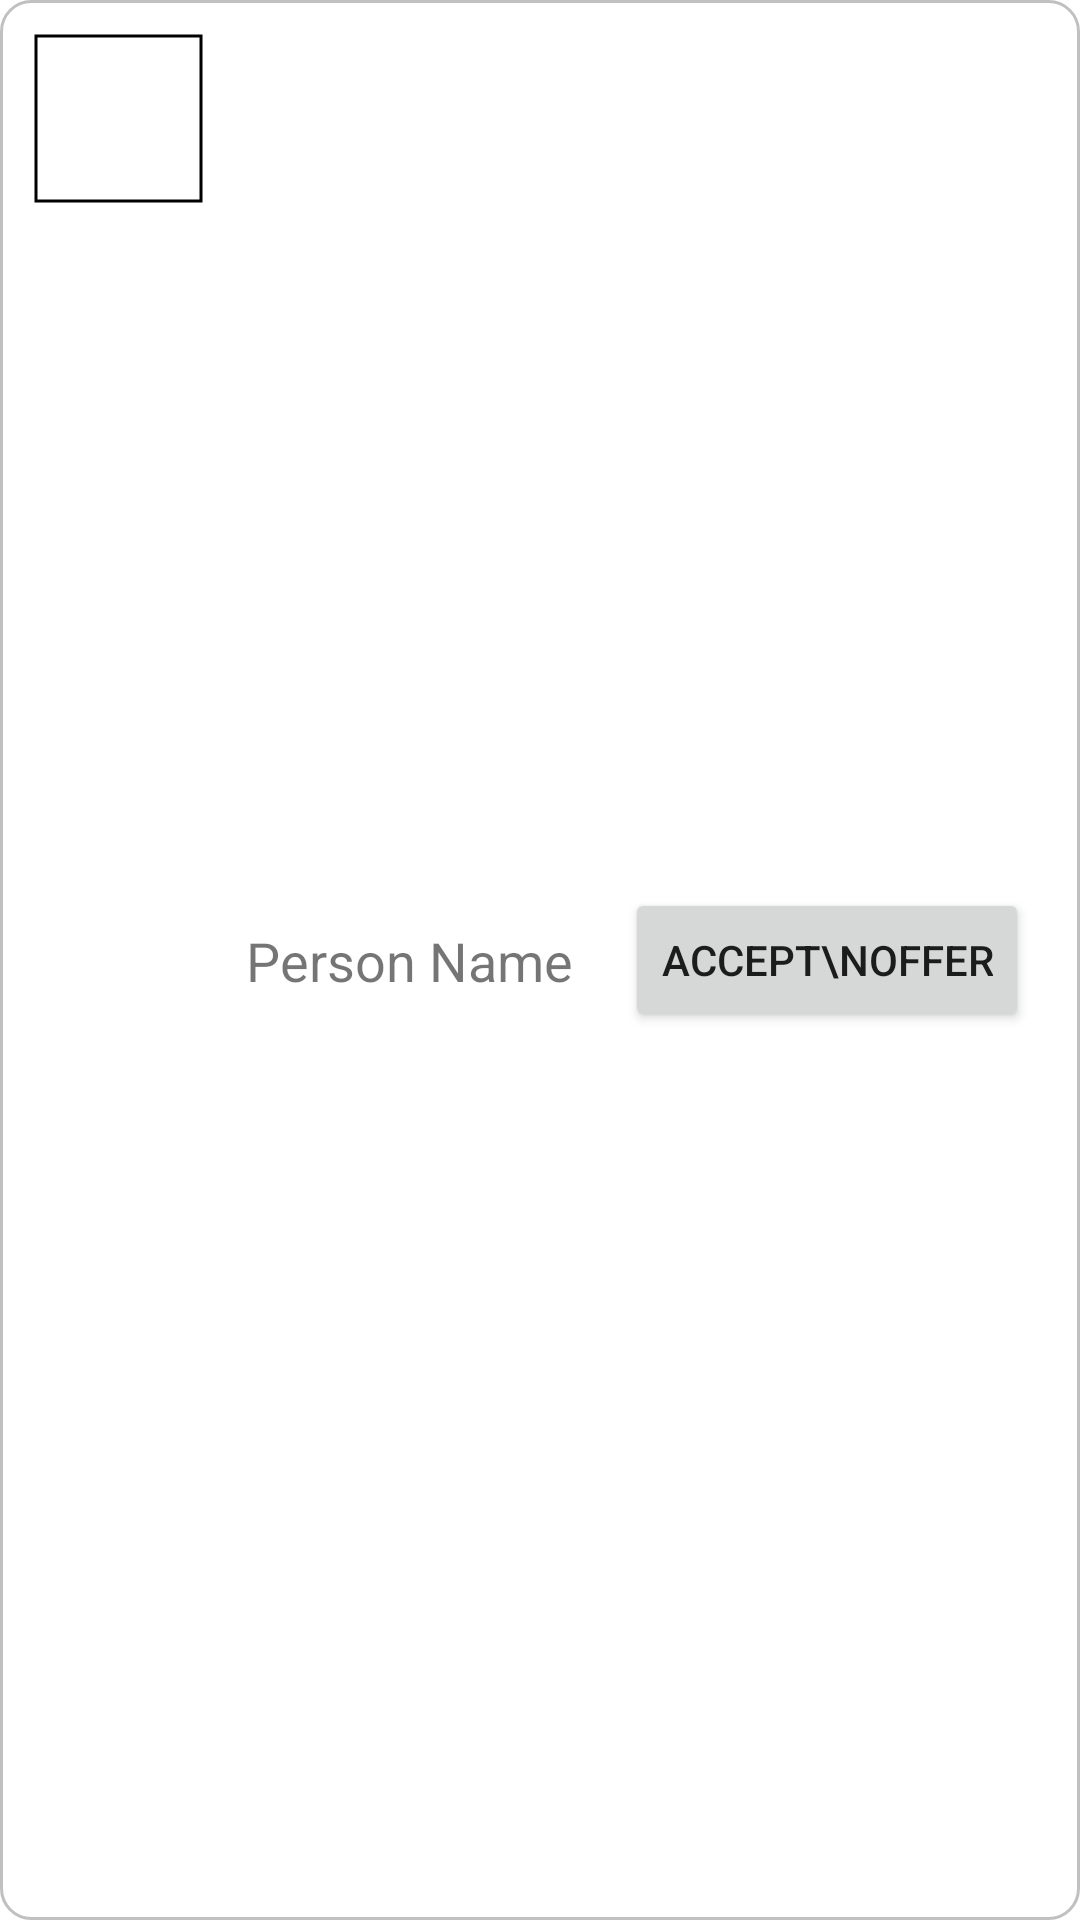

Here is an Android app screen rendered from its layout file. Give the layout XML and the strings, colors and styles it references.
<!-- AndroidManifest.xml: application theme Theme.KisanSeeva -->
<!-- res/layout/person_request_item.xml -->
<?xml version="1.0" encoding="utf-8"?>
<androidx.constraintlayout.widget.ConstraintLayout xmlns:android="http://schemas.android.com/apk/res/android"
    xmlns:app="http://schemas.android.com/apk/res-auto"
    android:layout_width="match_parent"
    android:layout_height="wrap_content"
    android:orientation="horizontal"
    android:layout_marginTop="5sp"
    android:layout_marginStart="10sp"
    android:layout_marginEnd="10sp"
    android:background="@drawable/rectangular_border"
    android:padding="7dp">

    <com.google.android.material.imageview.ShapeableImageView
        android:id="@+id/person_img"
        android:layout_width="65sp"
        android:layout_height="65sp"
        app:shapeAppearanceOverlay="@style/roundedImageViewRounded"
        app:srcCompat="@drawable/person"
        app:strokeColor="@color/black"
        app:strokeWidth="1dp"
        android:padding="5sp"
        android:layout_gravity="center"
        android:src="@drawable/person"
        app:layout_constraintStart_toStartOf="parent"
        app:layout_constraintTop_toTopOf="parent" />


    <TextView
        android:id="@+id/person_name"
        android:layout_width="wrap_content"
        android:layout_height="wrap_content"
        android:text="Person Name"
        android:paddingStart="10dp"
        android:layout_marginEnd="5dp"
        android:textSize="18sp"
        app:layout_constraintStart_toEndOf="@id/person_img"
        app:layout_constraintBottom_toBottomOf="parent"
        app:layout_constraintTop_toTopOf="parent" />


    <Button
        android:id="@+id/acceptButton"
        android:layout_width="0dp"
        android:layout_height="wrap_content"
        android:layout_marginEnd="10dp"
        android:text="Accept\nOffer"
        android:textAlignment="center"
        android:scaleType="center"
        app:layout_constraintBottom_toBottomOf="parent"
        app:layout_constraintTop_toTopOf="parent"
        app:layout_constraintEnd_toEndOf="parent"
        />

    <TextView
        android:id="@+id/pendingApproval"
        android:layout_width="0dp"
        android:layout_height="50dp"
        android:layout_marginEnd="10dp"
        android:gravity="center"
        android:src="@drawable/accept"
        android:textColor="#00FF00"
        android:text="Offer Approved"
        android:textSize="20sp"
        app:layout_constraintBottom_toBottomOf="parent"
        app:layout_constraintEnd_toEndOf="parent"
        app:layout_constraintTop_toTopOf="parent"
        android:visibility="gone"/>


</androidx.constraintlayout.widget.ConstraintLayout>
<!-- resources referenced by this layout -->
<resources>
  <color name="black">#FF000000</color>
  <!-- drawable rectangular_border (drawable) -->
  <?xml version="1.0" encoding="utf-8"?>
  <selector xmlns:android="http://schemas.android.com/apk/res/android">
      <item>
          <shape android:shape="rectangle">
              <corners android:radius="10dp" />
              <stroke android:width="1dp" android:color="#C0C0C0" />
          </shape>
      </item>
  </selector>
  <style name="Theme.KisanSeeva" parent="Theme.MaterialComponents.DayNight.DarkActionBar">
          
          <item name="colorPrimary">@color/purple_500</item>
          <item name="colorPrimaryVariant">@color/purple_700</item>
          <item name="colorOnPrimary">@color/white</item>
          
          <item name="colorSecondary">@color/teal_200</item>
          <item name="colorSecondaryVariant">@color/teal_700</item>
          <item name="colorOnSecondary">@color/black</item>
          
          <item name="android:statusBarColor">?attr/colorPrimaryVariant</item>
          
      </style>
  <color name="purple_500">#2D6A4F</color>
  <color name="purple_700">#1B4332</color>
  <color name="white">#FFFFFFFF</color>
  <color name="teal_200">#FF03DAC5</color>
  <color name="teal_700">#FF018786</color>
</resources>
